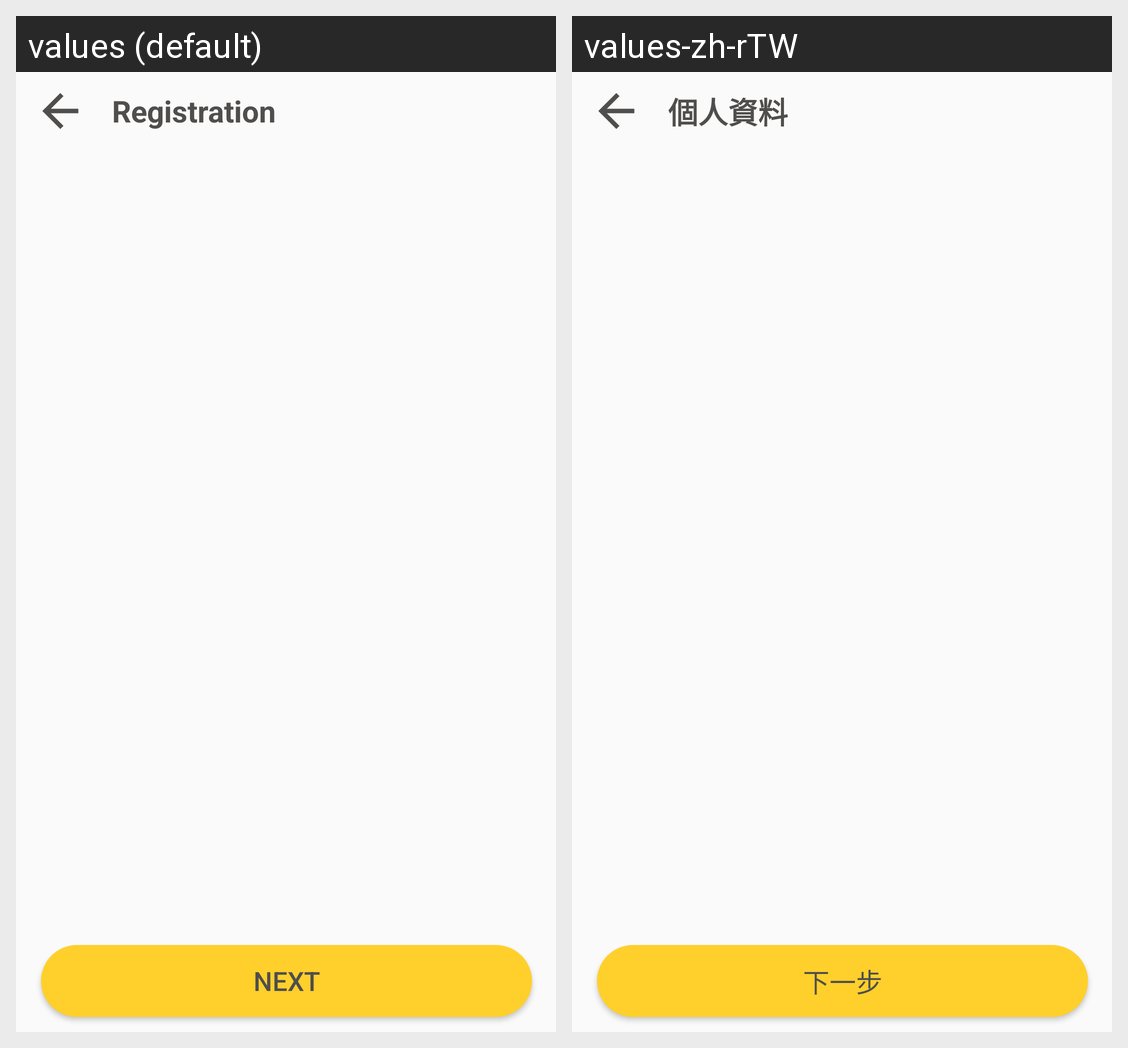

Locale-by-locale string values for the Android screen shown in this grid:
Android screen res/layout/activity_registration.xml rendered under 2 locales, left to right: values (default), values-zh-rTW. Device: Nexus 5 (rendered at 1080×1920; each locale shown at half size, 540×960, under a caption strip naming it); theme AppTheme.
Strings drawn on this screen, with the default value and each locale's value (text and hints the layout hard-codes, and strings that could not be matched under every locale, appear in the picture but are not listed):

register_title_form
  values: Registration
  values-zh-rTW: 個人資料

next
  values: Next
  values-zh-rTW: 下一步
